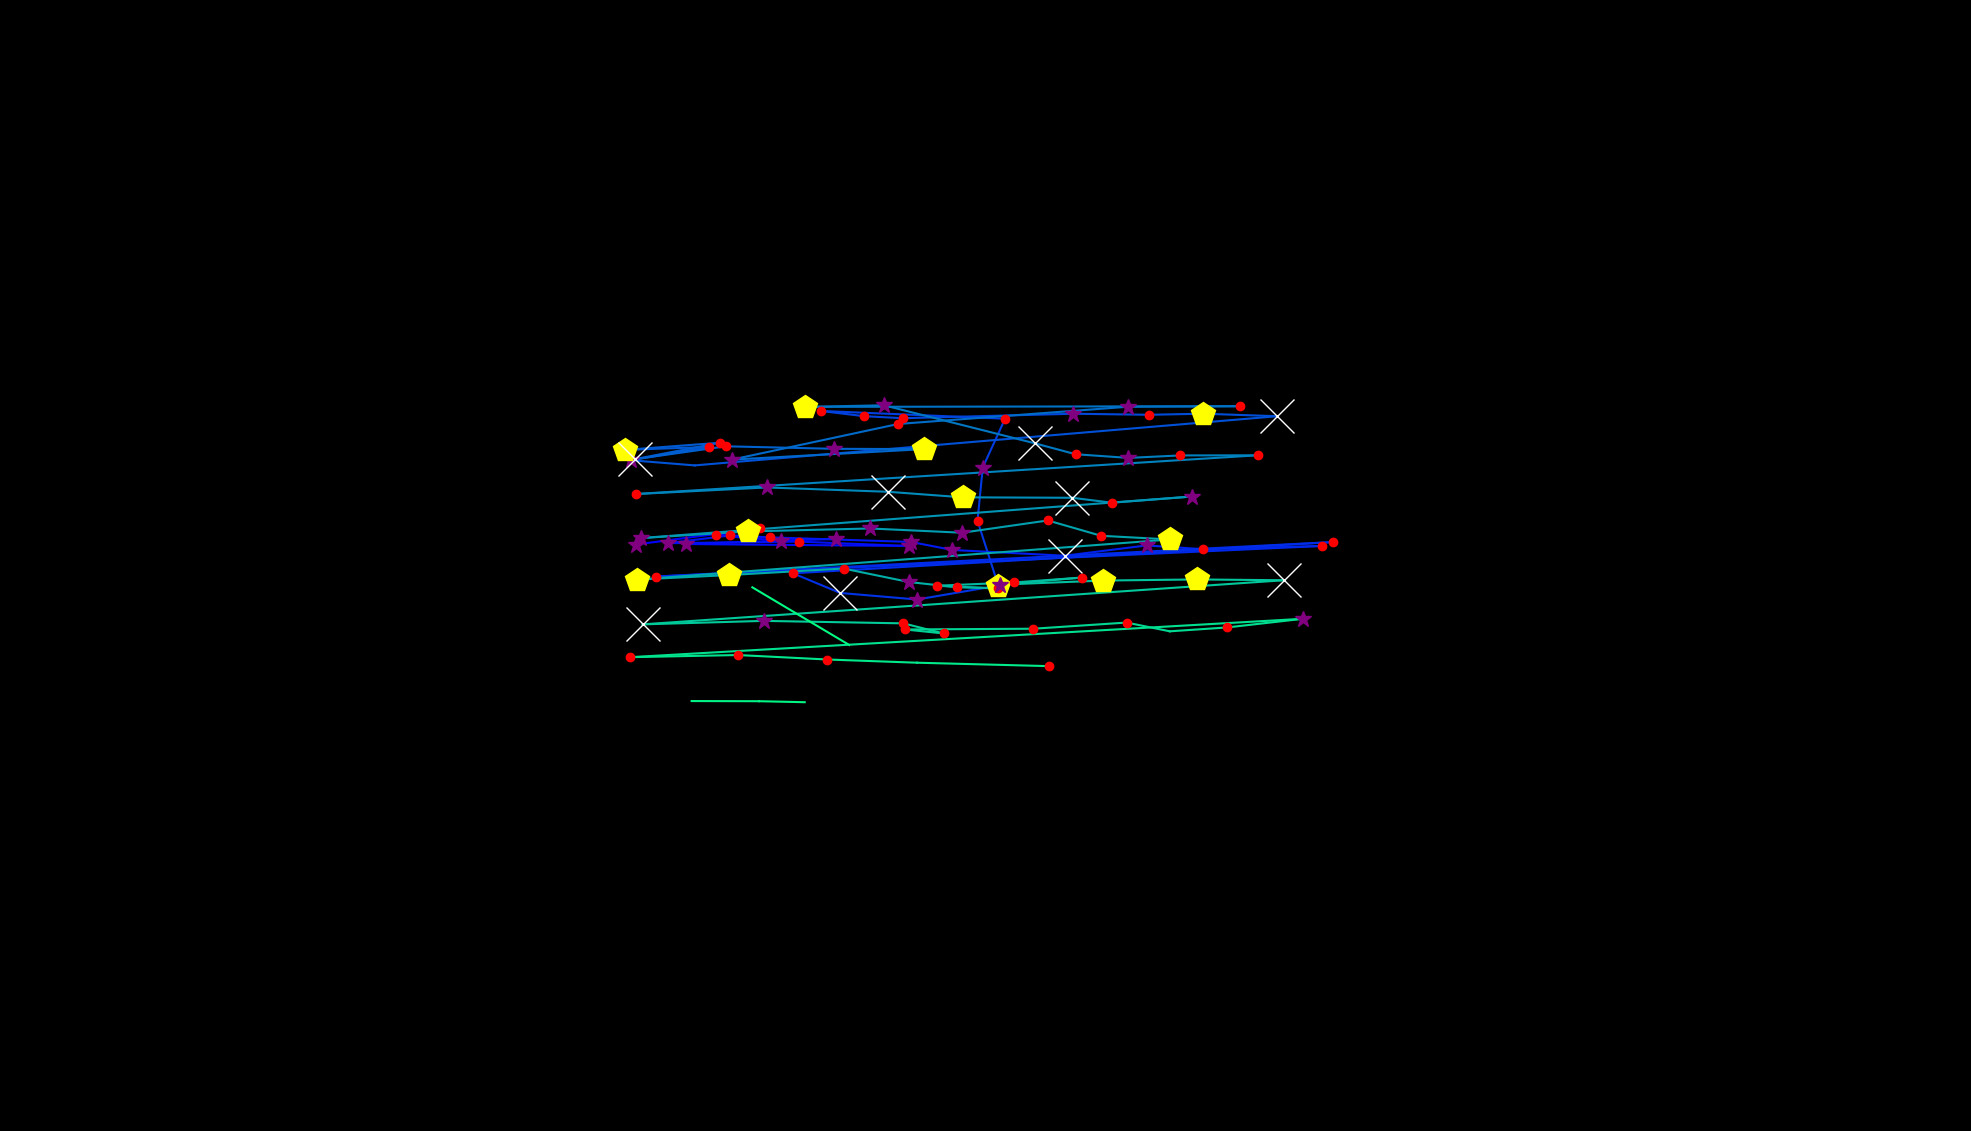

Data behind this chart, as committed beside it:
, fixation_id, timestamp, avg_gaze_x, avg_gaze_y, duration
0, 214.0, 68561, 825.5, 761.6, 349.4
1, 215.0, 69115, 987.2, 782.9, 144.6
2, 216.0, 69284, 929.8, 773.5, 204.8
3, 217.0, 69525, 1014, 766.7, 397.6
4, 218.0, 69947, 1085, 769.2, 337.4
5, 219.0, 70332, 890.9, 762.3, 253
6, 220.0, 70609, 1180, 759.8, 337.4
7, 221.0, 70995, 1037, 765.4, 156.6
8, 222.0, 71188, 867.7, 763.4, 337.4
9, 223.0, 71549, 948.4, 773.5, 156.6
10, 224.0, 71730, 1000, 770.9, 144.6
11, 225.0, 71911, 1183, 765, 277.1
12, 226.0, 72212, 1237, 754.6, 253
13, 227.0, 72549, 1383, 747.1, 602.5
14, 228.0, 73188, 1489, 760.5, 265.1
15, 229.0, 73489, 1562, 755.7, 168.7
16, 230.0, 73778, 1717, 759.8, 241
17, 231.0, 74080, 851.8, 720.1, 120.5
18, 232.0, 74598, 1732, 764.9, 228.9
19, 233.0, 75043, 1030, 724.3, 144.6
20, 234.0, 75224, 1091, 698.7, 614.5
21, 235.0, 75863, 1191, 690.2, 265.1
22, 236.0, 76152, 1297, 708.3, 506.1
23, 237.0, 76682, 1269, 792.5, 144.6
24, 238.0, 76851, 1276, 861.7, 361.5
25, 239.0, 77236, 1305, 925.1, 241
26, 240.0, 77550, 1066, 935.1, 228.9
27, 241.0, 77803, 1122, 928.4, 204.8
28, 242.0, 78032, 1172, 925.7, 168.7
29, 243.0, 78249, 1394, 931.5, 385.6
30, 244.0, 78863, 1493, 930.1, 216.9
31, 245.0, 79104, 1562, 931.6, 421.7
32, 246.0, 79574, 1659, 928.3, 1627
33, 247.0, 81321, 902.3, 864.4, 108.4
34, 248.0, 81454, 819.1, 871.1, 361.5
35, 249.0, 81851, 920.8, 888.4, 156.6
36, 250.0, 82080, 812, 884.6, 433.8
37, 251.0, 82538, 934.9, 893.8, 241
38, 252.0, 82864, 824.1, 872.4, 614.5
39, 253.0, 83514, 942.7, 889.2, 241
40, 254.0, 83864, 1083, 886, 325.3
41, 255.0, 84285, 1200, 885.6, 409.7
42, 256.0, 84791, 950.5, 871.9, 289.2
43, 257.0, 85117, 1167, 918.2, 144.6
44, 258.0, 85358, 1465, 940.6, 349.4
45, 259.0, 85731, 1610, 941.3, 241
46, 260.0, 86117, 1045, 940.4, 469.9
47, 261.0, 86635, 1148, 942.5, 289.2
48, 262.0, 87093, 1345, 892.9, 578.4
49, 263.0, 87695, 1397, 878.9, 144.6
50, 264.0, 87864, 1466, 874.2, 253
51, 265.0, 88141, 1533, 877.4, 156.6
52, 266.0, 88322, 1633, 877.5, 228.9
53, 267.0, 88792, 825.5, 827.2, 132.5
54, 268.0, 89069, 996, 835.8, 337.4
55, 269.0, 89442, 1153, 830.1, 831.4
56, 270.0, 90298, 1250, 823, 506.1
57, 271.0, 90864, 1392, 822.4, 650.7
58, 272.0, 91539, 1444, 816, 132.5
59, 273.0, 91708, 1548, 824, 373.5
... 41 more rows
